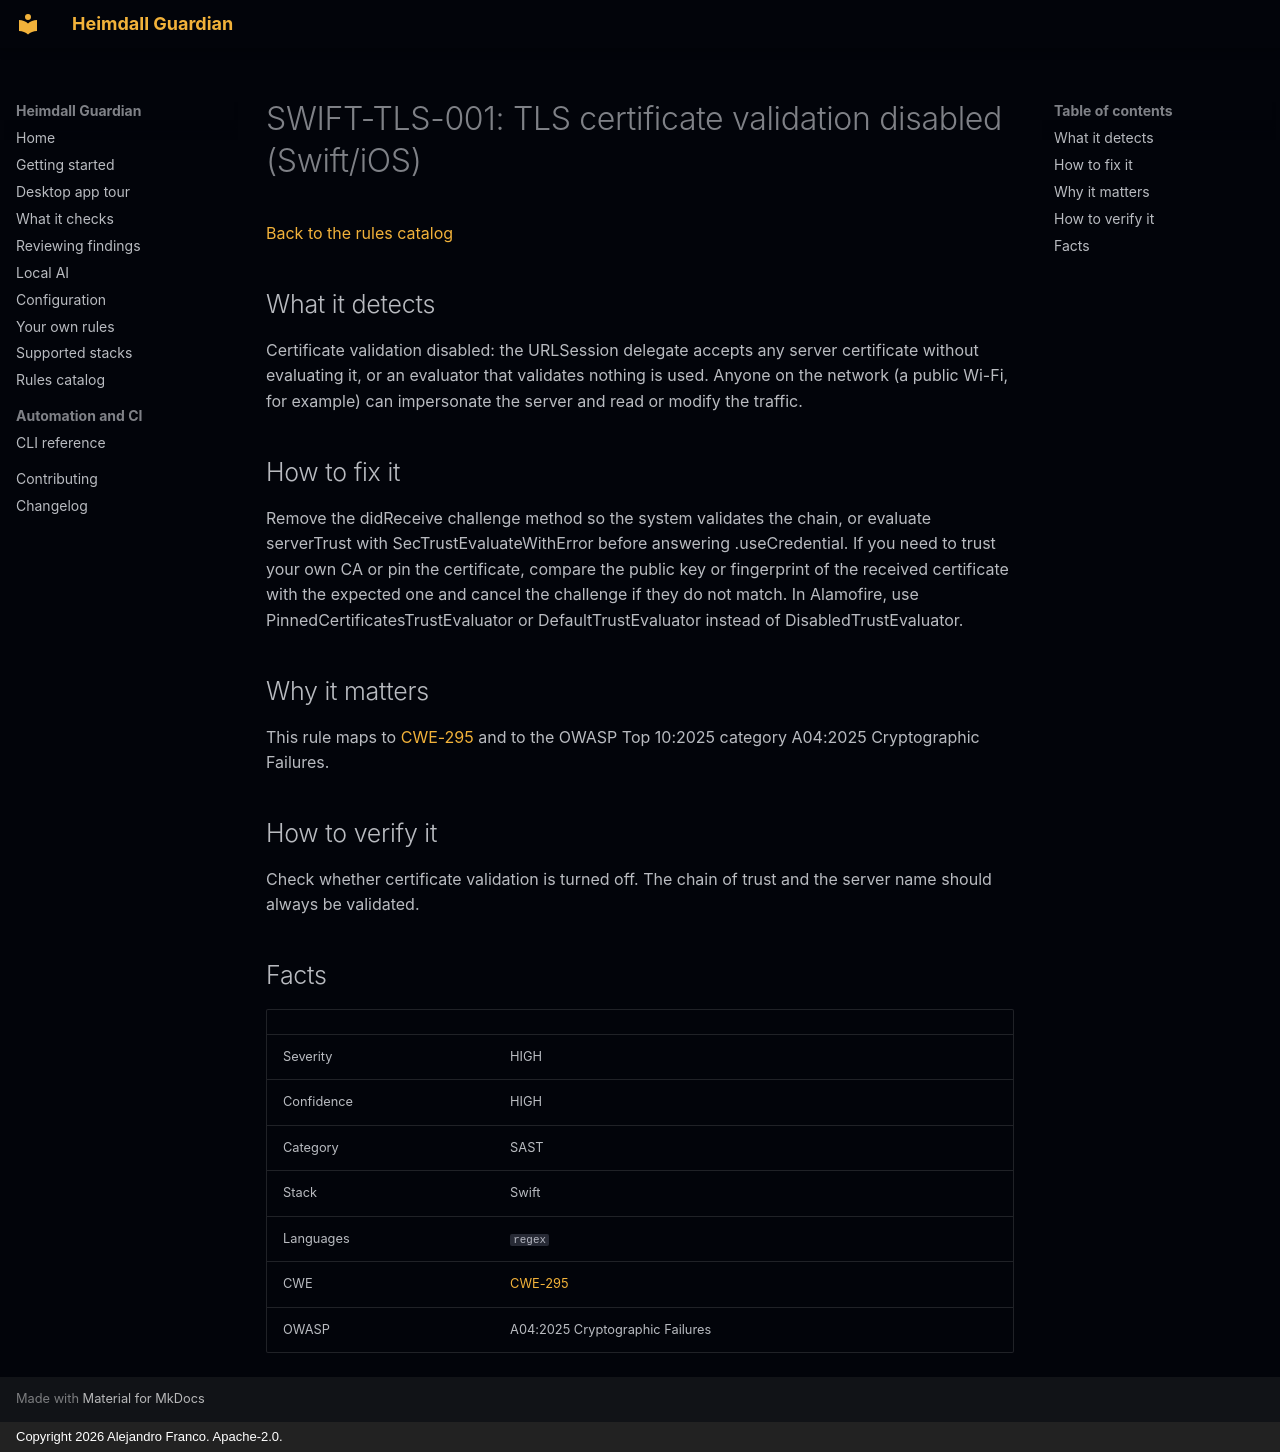

repository: jafrancov/heimdall-guardian · page: rules/SWIFT-TLS-001/index.html · generator: mkdocs · copyright: Copyright 2026 Alejandro Franco. Apache-2.0.

# SWIFT-TLS-001: TLS certificate validation disabled (Swift/iOS)

[Back to the rules catalog](index.md)

## What it detects

Certificate validation disabled: the URLSession delegate accepts any server certificate without evaluating it, or an evaluator that validates nothing is used. Anyone on the network (a public Wi-Fi, for example) can impersonate the server and read or modify the traffic.

## How to fix it

Remove the didReceive challenge method so the system validates the chain, or evaluate serverTrust with SecTrustEvaluateWithError before answering .useCredential. If you need to trust your own CA or pin the certificate, compare the public key or fingerprint of the received certificate with the expected one and cancel the challenge if they do not match. In Alamofire, use PinnedCertificatesTrustEvaluator or DefaultTrustEvaluator instead of DisabledTrustEvaluator.

## Why it matters

This rule maps to [CWE-295](https://cwe.mitre.org/data/definitions/295.html) and to the OWASP Top 10:2025 category A04:2025 Cryptographic Failures.

## How to verify it

Check whether certificate validation is turned off. The chain of trust and the server name should always be validated.

## Facts

| | |
|---|---|
| Severity | HIGH |
| Confidence | HIGH |
| Category | SAST |
| Stack | Swift |
| Languages | `regex` |
| CWE | [CWE-295](https://cwe.mitre.org/data/definitions/295.html) |
| OWASP | A04:2025 Cryptographic Failures |
